3-way image classification set "dataset_cnn" from GitHub (VyetAnh/DATN_bellpepper); label vocabulary: dry, healthy, wet.

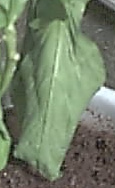
Label: wet

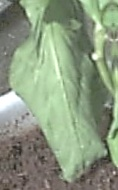
Label: wet

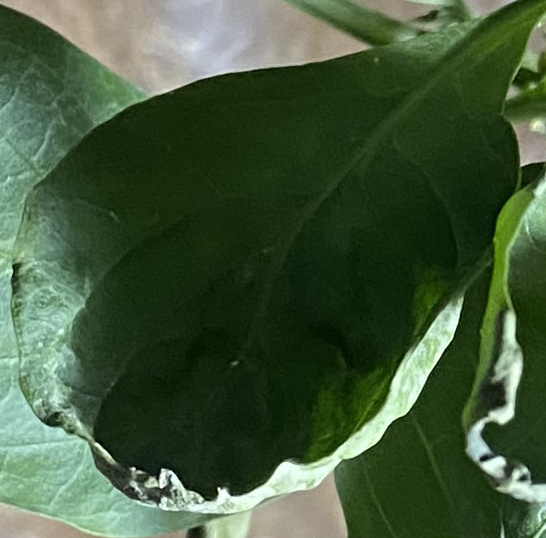
Label: healthy

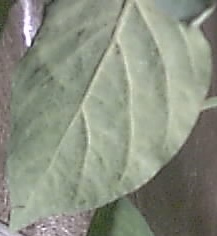
Label: healthy

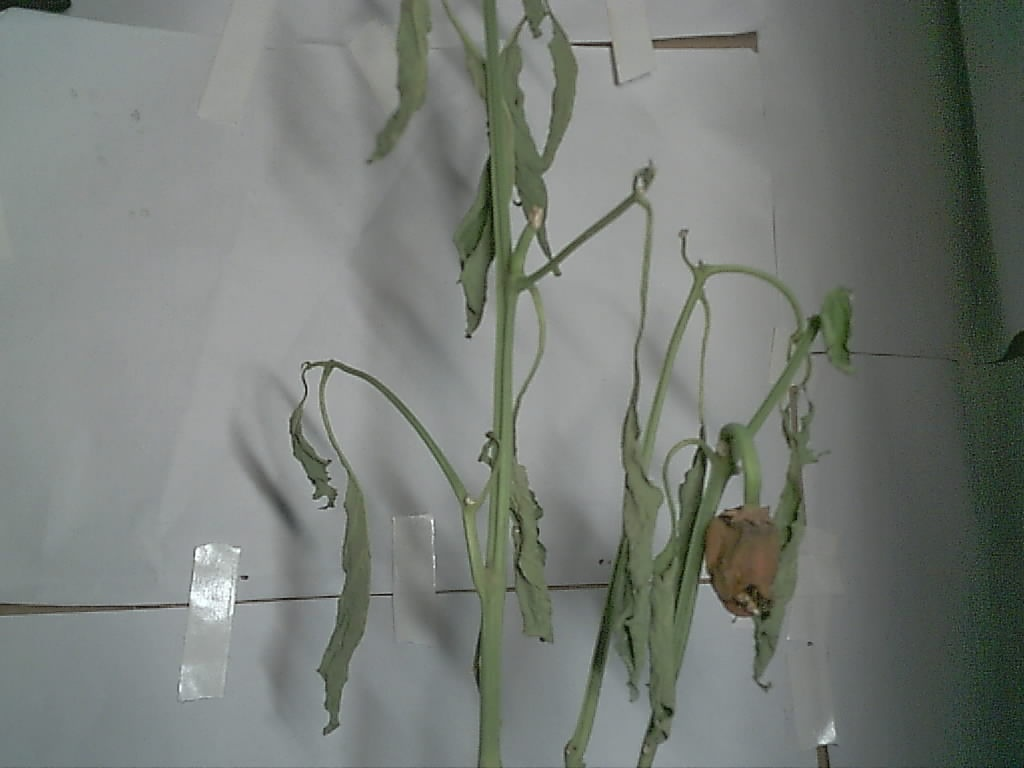
Label: dry

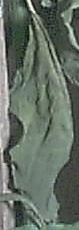
Label: dry
